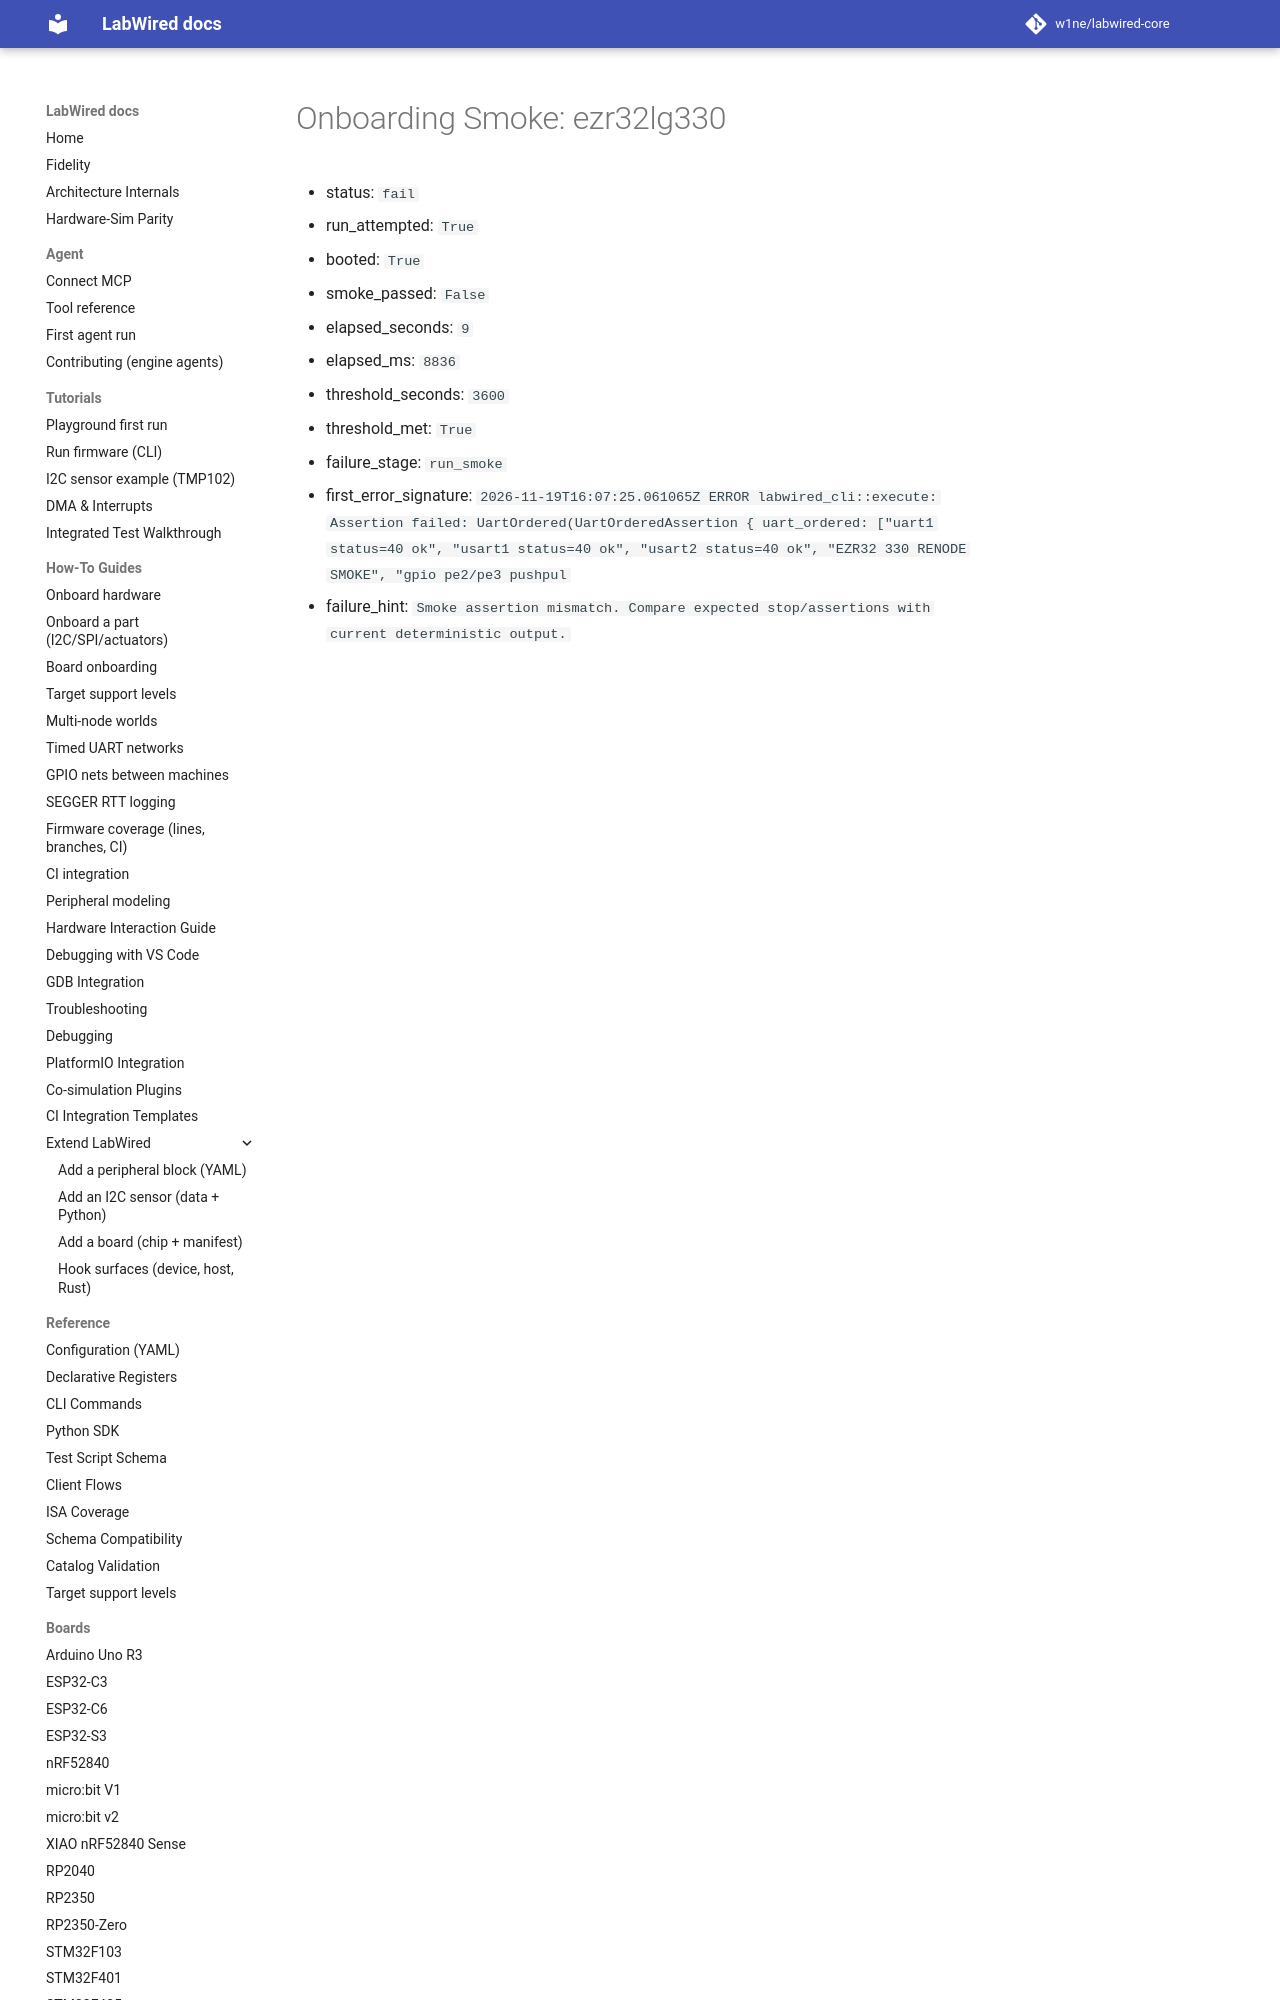

repository: CrispStrobe/labwired-core · page: coverage/renode-onboarding/attempt-history/ezr32lg330/2026-11-19-post-main-merge-regression/onboarding-summary/index.html · generator: mkdocs

# Onboarding Smoke: ezr32lg330

- status: `fail`
- run_attempted: `True`
- booted: `True`
- smoke_passed: `False`
- elapsed_seconds: `9`
- elapsed_ms: `8836`
- threshold_seconds: `3600`
- threshold_met: `True`
- failure_stage: `run_smoke`
- first_error_signature: `2026-11-19T16
